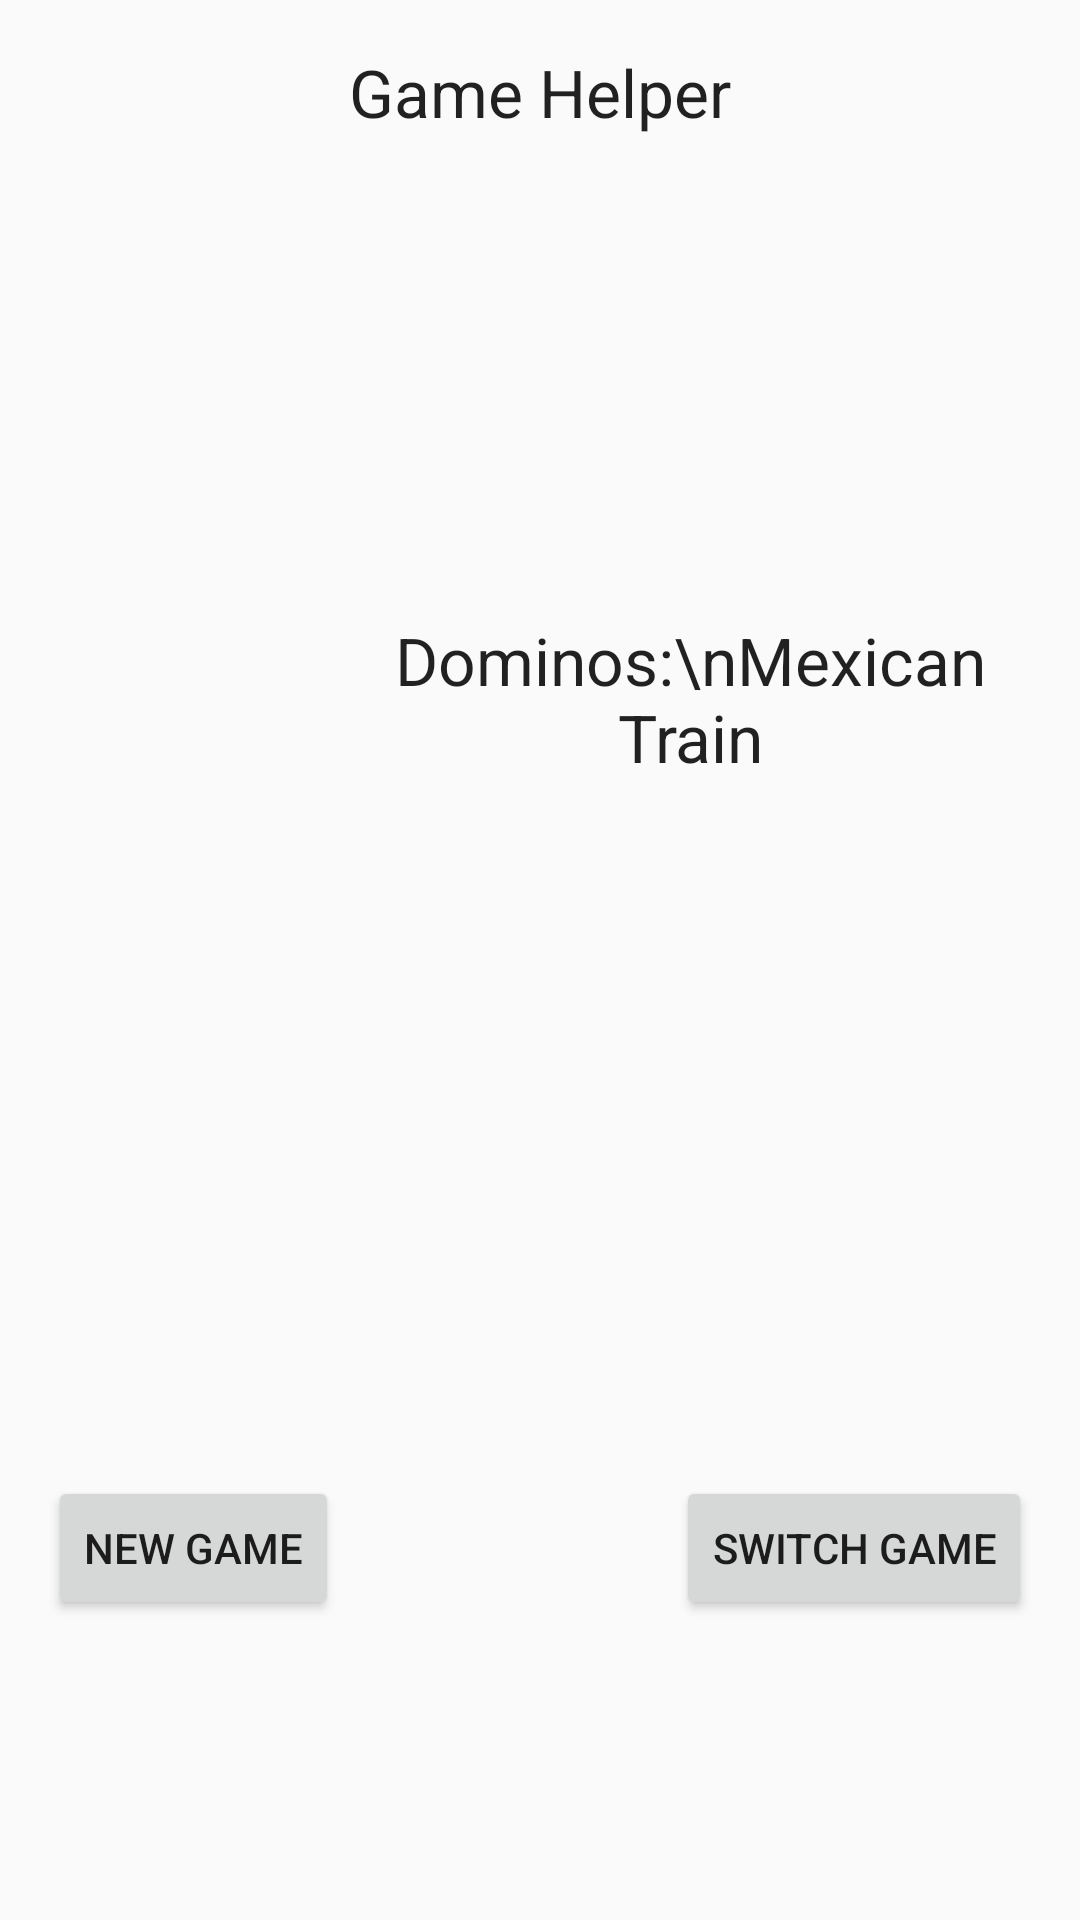

Write the Android layout XML for this screen, with the resource values it uses.
<!-- AndroidManifest.xml: application theme Theme.AppCompat.Light -->
<!-- res/layout/activity_main_window.xml -->
<?xml version="1.0" encoding="utf-8"?>
<RelativeLayout xmlns:android="http://schemas.android.com/apk/res/android"
    xmlns:tools="http://schemas.android.com/tools" android:layout_width="match_parent"
    android:layout_height="match_parent" android:paddingLeft="@dimen/activity_horizontal_margin"
    android:paddingRight="@dimen/activity_horizontal_margin"
    android:paddingTop="@dimen/activity_vertical_margin"
    android:paddingBottom="@dimen/activity_vertical_margin"
    tools:context="game.gamehelper.MainWindow">

    
    <TextView
        android:layout_width="wrap_content"
        android:layout_height="wrap_content"
        android:textAppearance="?android:attr/textAppearanceLarge"
        android:text="Game Helper"
        android:id="@+id/textView"
        android:layout_alignParentTop="true"
        android:layout_centerHorizontal="true" />

    
    <TextView
        android:layout_width="wrap_content"
        android:layout_height="wrap_content"
        android:textAppearance="?android:attr/textAppearanceLarge"
        android:text="Dominos:\nMexican Train"
        android:gravity="center"
        android:id="@+id/gameTitle"
        android:layout_marginTop="160dp"
        android:layout_below="@+id/textView"
        android:layout_alignLeft="@+id/textView"
        android:layout_alignStart="@+id/textView" />

    
    <Button
        android:layout_width="wrap_content"
        android:layout_height="wrap_content"
        android:text="Switch Game"
        android:id="@+id/nextGameButton"
        android:layout_alignTop="@+id/newGameButton"
        android:layout_alignParentEnd="true" />

    <Button
        android:layout_width="wrap_content"
        android:layout_height="wrap_content"
        android:text="New Game"
        android:id="@+id/newGameButton"
        android:layout_alignParentBottom="true"
        android:layout_alignParentLeft="true"
        android:layout_alignParentStart="true"
        android:layout_marginBottom="84dp" />



</RelativeLayout>
<!-- resources referenced by this layout -->
<resources>
  <dimen name="activity_horizontal_margin">16dp</dimen>
  <dimen name="activity_vertical_margin">16dp</dimen>
</resources>
